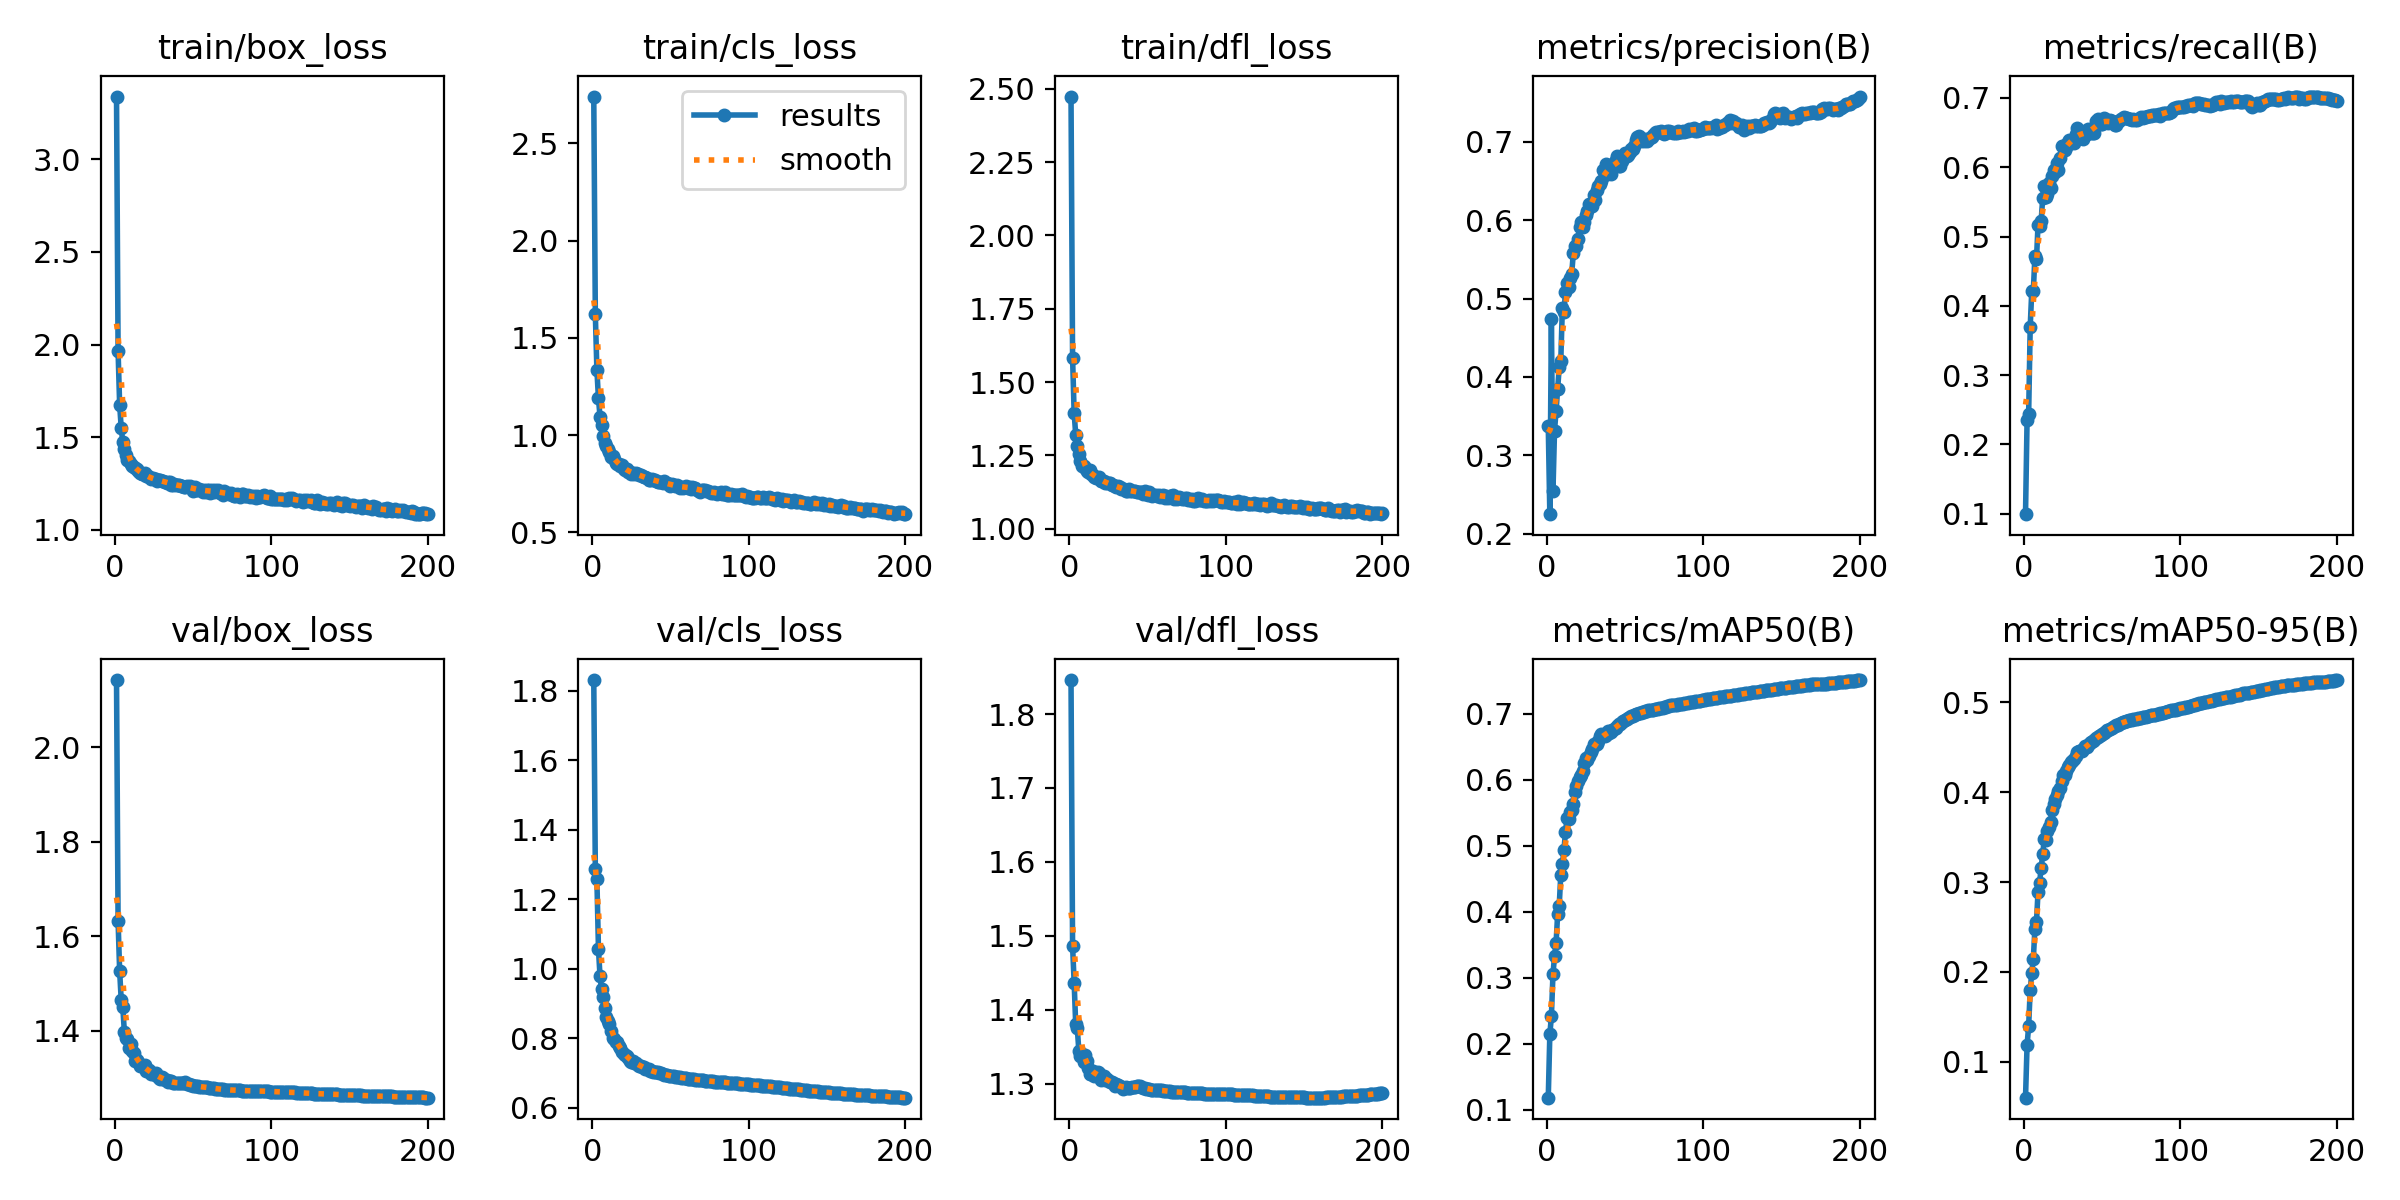

Data behind this chart, as committed beside it:
epoch, time, train/box_loss, train/cls_loss, train/dfl_loss, metrics/precision(B), metrics/recall(B), metrics/mAP50(B), metrics/mAP50-95(B), val/box_loss, val/cls_loss, val/dfl_loss, lr/pg0, lr/pg1, lr/pg2
1, 103.7, 3.338, 2.741, 2.474, 0.3375, 0.09929, 0.1182, 0.05976, 2.143, 1.83, 1.846, 0.07003, 0.00333, 0.00333
2, 189.7, 1.966, 1.622, 1.583, 0.2249, 0.2359, 0.2139, 0.1185, 1.632, 1.286, 1.486, 0.03999, 0.006631, 0.006631
3, 274.4, 1.675, 1.335, 1.394, 0.4742, 0.2434, 0.2415, 0.1394, 1.526, 1.257, 1.437, 0.009928, 0.009898, 0.009898
4, 355.6, 1.551, 1.189, 1.321, 0.2539, 0.3699, 0.3051, 0.1799, 1.465, 1.057, 1.38, 0.009851, 0.009851, 0.009851
5, 436.4, 1.474, 1.095, 1.281, 0.3316, 0.4218, 0.3322, 0.1992, 1.45, 0.9774, 1.375, 0.009802, 0.009802, 0.009802
6, 518.5, 1.435, 1.051, 1.255, 0.3569, 0.4221, 0.3527, 0.2145, 1.398, 0.9404, 1.345, 0.009753, 0.009753, 0.009753
7, 599.6, 1.406, 0.9947, 1.232, 0.385, 0.4713, 0.3966, 0.248, 1.385, 0.9169, 1.338, 0.009703, 0.009703, 0.009703
8, 682.4, 1.378, 0.961, 1.215, 0.4125, 0.467, 0.4092, 0.2555, 1.384, 0.8861, 1.341, 0.009654, 0.009654, 0.009654
9, 763.8, 1.371, 0.9457, 1.215, 0.4201, 0.517, 0.4559, 0.2893, 1.364, 0.8617, 1.329, 0.009604, 0.009604, 0.009604
10, 846.1, 1.355, 0.9295, 1.206, 0.4883, 0.5152, 0.4716, 0.2989, 1.372, 0.8486, 1.34, 0.009555, 0.009555, 0.009555
11, 928.6, 1.346, 0.9128, 1.196, 0.4825, 0.523, 0.4927, 0.3161, 1.358, 0.8415, 1.331, 0.009505, 0.009505, 0.009505
12, 1010, 1.339, 0.8886, 1.192, 0.5079, 0.556, 0.521, 0.331, 1.354, 0.8198, 1.321, 0.009456, 0.009456, 0.009456
13, 1092, 1.336, 0.8916, 1.199, 0.5202, 0.5725, 0.5413, 0.3485, 1.337, 0.7992, 1.313, 0.009406, 0.009406, 0.009406
14, 1173, 1.327, 0.8763, 1.185, 0.5149, 0.5576, 0.5403, 0.3468, 1.338, 0.7977, 1.314, 0.009357, 0.009357, 0.009357
15, 1254, 1.316, 0.8584, 1.184, 0.5264, 0.5614, 0.5506, 0.3567, 1.335, 0.79, 1.318, 0.009307, 0.009307, 0.009307
16, 1335, 1.31, 0.8525, 1.177, 0.532, 0.5768, 0.5534, 0.3612, 1.325, 0.7873, 1.31, 0.009258, 0.009258, 0.009258
17, 1417, 1.302, 0.8517, 1.174, 0.5582, 0.5702, 0.5633, 0.3668, 1.326, 0.777, 1.314, 0.009208, 0.009208, 0.009208
18, 1500, 1.301, 0.842, 1.173, 0.5667, 0.587, 0.5814, 0.3799, 1.325, 0.7707, 1.316, 0.009158, 0.009158, 0.009158
19, 1583, 1.306, 0.8475, 1.177, 0.5671, 0.5963, 0.59, 0.3868, 1.328, 0.7607, 1.315, 0.009109, 0.009109, 0.009109
20, 1663, 1.289, 0.8275, 1.163, 0.5756, 0.5934, 0.5982, 0.3928, 1.315, 0.7542, 1.305, 0.009059, 0.009059, 0.009059
21, 1745, 1.289, 0.8225, 1.161, 0.5914, 0.6055, 0.6046, 0.3973, 1.315, 0.7515, 1.307, 0.00901, 0.00901, 0.00901
22, 1826, 1.285, 0.8253, 1.161, 0.5972, 0.5954, 0.6065, 0.4012, 1.317, 0.748, 1.311, 0.00896, 0.00896, 0.00896
23, 1906, 1.274, 0.8114, 1.156, 0.5916, 0.613, 0.6128, 0.4046, 1.309, 0.742, 1.305, 0.008911, 0.008911, 0.008911
24, 1987, 1.279, 0.8094, 1.155, 0.5973, 0.631, 0.6246, 0.4126, 1.309, 0.7352, 1.307, 0.008861, 0.008861, 0.008861
25, 2067, 1.273, 0.8017, 1.155, 0.6067, 0.6313, 0.6333, 0.4187, 1.308, 0.7312, 1.304, 0.008812, 0.008812, 0.008812
26, 2149, 1.276, 0.8042, 1.154, 0.6117, 0.6249, 0.6304, 0.4189, 1.309, 0.7332, 1.302, 0.008762, 0.008762, 0.008762
27, 2229, 1.261, 0.8016, 1.148, 0.6202, 0.6286, 0.6365, 0.4239, 1.305, 0.7297, 1.303, 0.008713, 0.008713, 0.008713
28, 2311, 1.269, 0.8029, 1.149, 0.6183, 0.6361, 0.6421, 0.428, 1.3, 0.7296, 1.301, 0.008663, 0.008663, 0.008663
29, 2391, 1.267, 0.8009, 1.144, 0.6182, 0.6396, 0.6461, 0.4301, 1.299, 0.7239, 1.298, 0.008614, 0.008614, 0.008614
30, 2472, 1.264, 0.7939, 1.142, 0.6327, 0.6351, 0.6538, 0.434, 1.302, 0.7191, 1.3, 0.008564, 0.008564, 0.008564
31, 2555, 1.265, 0.7934, 1.144, 0.6263, 0.6358, 0.6526, 0.4343, 1.299, 0.7199, 1.299, 0.008515, 0.008515, 0.008515
32, 2638, 1.259, 0.7885, 1.142, 0.6384, 0.6344, 0.6534, 0.4369, 1.296, 0.7181, 1.297, 0.008466, 0.008466, 0.008466
33, 2719, 1.254, 0.7835, 1.136, 0.6439, 0.6479, 0.659, 0.4404, 1.295, 0.7158, 1.296, 0.008416, 0.008416, 0.008416
34, 2799, 1.256, 0.784, 1.136, 0.6466, 0.6566, 0.666, 0.445, 1.291, 0.7119, 1.293, 0.008367, 0.008367, 0.008367
35, 2883, 1.256, 0.7789, 1.136, 0.6499, 0.6511, 0.6688, 0.4455, 1.293, 0.711, 1.295, 0.008317, 0.008317, 0.008317
36, 2964, 1.242, 0.7709, 1.128, 0.6643, 0.6424, 0.6669, 0.4456, 1.293, 0.71, 1.296, 0.008268, 0.008268, 0.008268
37, 3044, 1.244, 0.7682, 1.129, 0.6574, 0.6507, 0.6669, 0.446, 1.289, 0.7059, 1.295, 0.008218, 0.008218, 0.008218
38, 3127, 1.249, 0.7724, 1.134, 0.6713, 0.6401, 0.6682, 0.4479, 1.289, 0.7043, 1.295, 0.008169, 0.008169, 0.008169
39, 3208, 1.24, 0.7677, 1.127, 0.6653, 0.6523, 0.6736, 0.4514, 1.289, 0.7028, 1.295, 0.008119, 0.008119, 0.008119
40, 3288, 1.24, 0.7695, 1.127, 0.6656, 0.6485, 0.6704, 0.4502, 1.289, 0.7026, 1.296, 0.00807, 0.00807, 0.00807
41, 3370, 1.243, 0.7658, 1.128, 0.6588, 0.6554, 0.6729, 0.4527, 1.29, 0.703, 1.296, 0.00802, 0.00802, 0.00802
42, 3450, 1.234, 0.7594, 1.127, 0.6667, 0.6533, 0.6752, 0.4551, 1.289, 0.7011, 1.296, 0.007971, 0.007971, 0.007971
43, 3530, 1.238, 0.7604, 1.124, 0.6735, 0.65, 0.6769, 0.4557, 1.29, 0.6995, 1.297, 0.007921, 0.007921, 0.007921
44, 3611, 1.234, 0.7564, 1.124, 0.6774, 0.6493, 0.6785, 0.4568, 1.29, 0.6995, 1.297, 0.007872, 0.007872, 0.007872
45, 3691, 1.232, 0.7541, 1.123, 0.6826, 0.6499, 0.6817, 0.4583, 1.291, 0.6977, 1.297, 0.007822, 0.007822, 0.007822
46, 3773, 1.235, 0.7623, 1.126, 0.6697, 0.666, 0.6838, 0.4608, 1.288, 0.6952, 1.296, 0.007772, 0.007772, 0.007772
47, 3853, 1.231, 0.7517, 1.118, 0.6694, 0.6689, 0.6851, 0.4616, 1.287, 0.6944, 1.295, 0.007723, 0.007723, 0.007723
48, 3935, 1.237, 0.756, 1.127, 0.6752, 0.6653, 0.6869, 0.4625, 1.285, 0.6936, 1.294, 0.007673, 0.007673, 0.007673
49, 4016, 1.225, 0.7484, 1.119, 0.6805, 0.6626, 0.6892, 0.4639, 1.285, 0.692, 1.294, 0.007624, 0.007624, 0.007624
50, 4097, 1.212, 0.7356, 1.115, 0.6853, 0.6617, 0.6899, 0.4646, 1.284, 0.6915, 1.293, 0.007574, 0.007574, 0.007574
51, 4180, 1.23, 0.7466, 1.123, 0.6815, 0.6706, 0.6917, 0.4659, 1.283, 0.6905, 1.293, 0.007525, 0.007525, 0.007525
52, 4262, 1.217, 0.7431, 1.116, 0.6828, 0.6694, 0.6935, 0.4674, 1.283, 0.6896, 1.292, 0.007476, 0.007476, 0.007476
53, 4343, 1.214, 0.7389, 1.113, 0.6874, 0.6674, 0.6949, 0.4688, 1.282, 0.6889, 1.292, 0.007426, 0.007426, 0.007426
54, 4424, 1.219, 0.7427, 1.116, 0.6909, 0.6636, 0.6959, 0.4698, 1.282, 0.6878, 1.292, 0.007377, 0.007377, 0.007377
55, 4502, 1.214, 0.7379, 1.116, 0.6909, 0.6675, 0.6966, 0.4706, 1.281, 0.6875, 1.292, 0.007327, 0.007327, 0.007327
56, 4585, 1.207, 0.7289, 1.111, 0.6943, 0.6671, 0.6978, 0.472, 1.281, 0.6867, 1.292, 0.007278, 0.007278, 0.007278
57, 4666, 1.218, 0.7344, 1.116, 0.7021, 0.6646, 0.6992, 0.4726, 1.281, 0.686, 1.292, 0.007228, 0.007228, 0.007228
58, 4746, 1.207, 0.7293, 1.106, 0.7064, 0.6612, 0.6996, 0.4736, 1.28, 0.6855, 1.291, 0.007178, 0.007178, 0.007178
59, 4828, 1.217, 0.7305, 1.112, 0.7071, 0.6611, 0.7008, 0.4744, 1.28, 0.6852, 1.291, 0.007129, 0.007129, 0.007129
60, 4909, 1.214, 0.7395, 1.115, 0.7017, 0.6662, 0.7017, 0.4754, 1.279, 0.6846, 1.291, 0.007079, 0.007079, 0.007079
... 140 more rows
